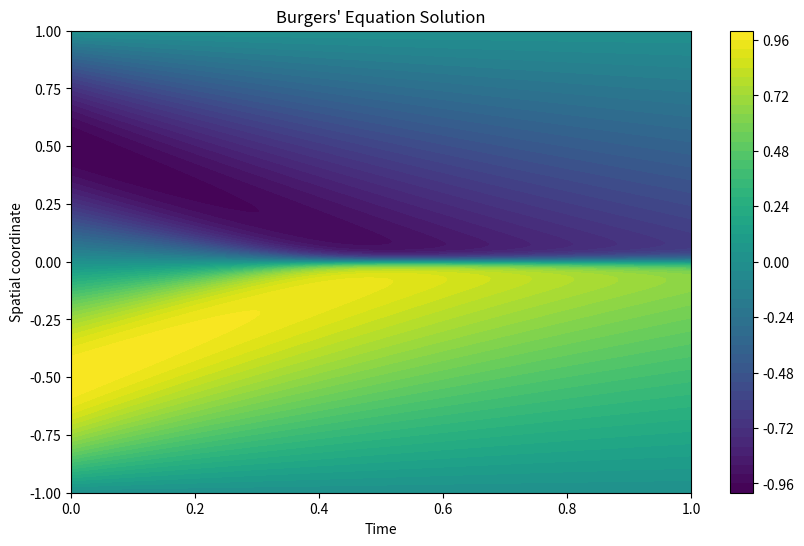

Recreate this plot in Python.
import numpy as np
import matplotlib.pyplot as plt

Ndt = 1000
Ndx = 2.0 / 256
def fdm_burgers(nu):
    # Parameters
    L = 2.0         # Domain length (-1 to 1)
    Ndx = 256         # Number of spatial points
    dx = L / (Ndx - 1)  # Spatial step size
    x = np.linspace(-1, 1, Ndx)

    T = 1.0         # Total time
    dt = T / Ndt
    nt = int(T / dt)  # Number of time steps

    # Initial condition
    u = -np.sin(np.pi * x) #np.zeros(Ndx)
    u_new = np.copy(u)  # Copy of u for time-stepping

    # Array to store the solution at all time steps
    u_solution = np.zeros((Ndt, Ndx))
    u_solution[0, :] = u

    # FDM - upwind scheme
    def compute_derivatives(u):
        u_xx = (u[:-2] - 2 * u[1:-1] + u[2:]) / dx**2

        # Upwind scheme for the convection term
        u_x = np.zeros_like(u[1:-1])
        u_pos = u[1:-1] > 0
        u_neg = u[1:-1] <= 0

        u_x[u_pos] = (u[1:-1][u_pos] - u[:-2][u_pos]) / dx  # Backward difference
        u_x[u_neg] = (u[2:][u_neg] - u[1:-1][u_neg]) / dx   # Forward difference

        return u_xx, u_x

    # Euler forword time-stepping
    for n in range(1, nt):
        u_xx, u_x = compute_derivatives(u)
        u_new[1:-1] = u[1:-1] + dt * (nu * u_xx - u[1:-1] * u_x)

        # Enforce boundary conditions
        u_new[0] = 0
        u_new[-1] = 0

        # Update solution
        u = u_new.copy()
        u_solution[n, :] = u

    t = np.linspace(0, T, nt)
    T_grid, X_grid = np.meshgrid(t, x)
    return T_grid, X_grid, u_solution.T

if __name__ == '__main__':
    nu = 0.01
    T_grid, X_grid, u_solution = fdm_burgers(nu)
    # Visualization with contour plot
    plt.figure(figsize=(10, 6))
    plt.contourf(T_grid, X_grid, u_solution, levels=50, cmap='viridis')
    plt.colorbar()
    plt.title("Burgers' Equation Solution")
    plt.xlabel("Time")
    plt.ylabel("Spatial coordinate")
    plt.show()
